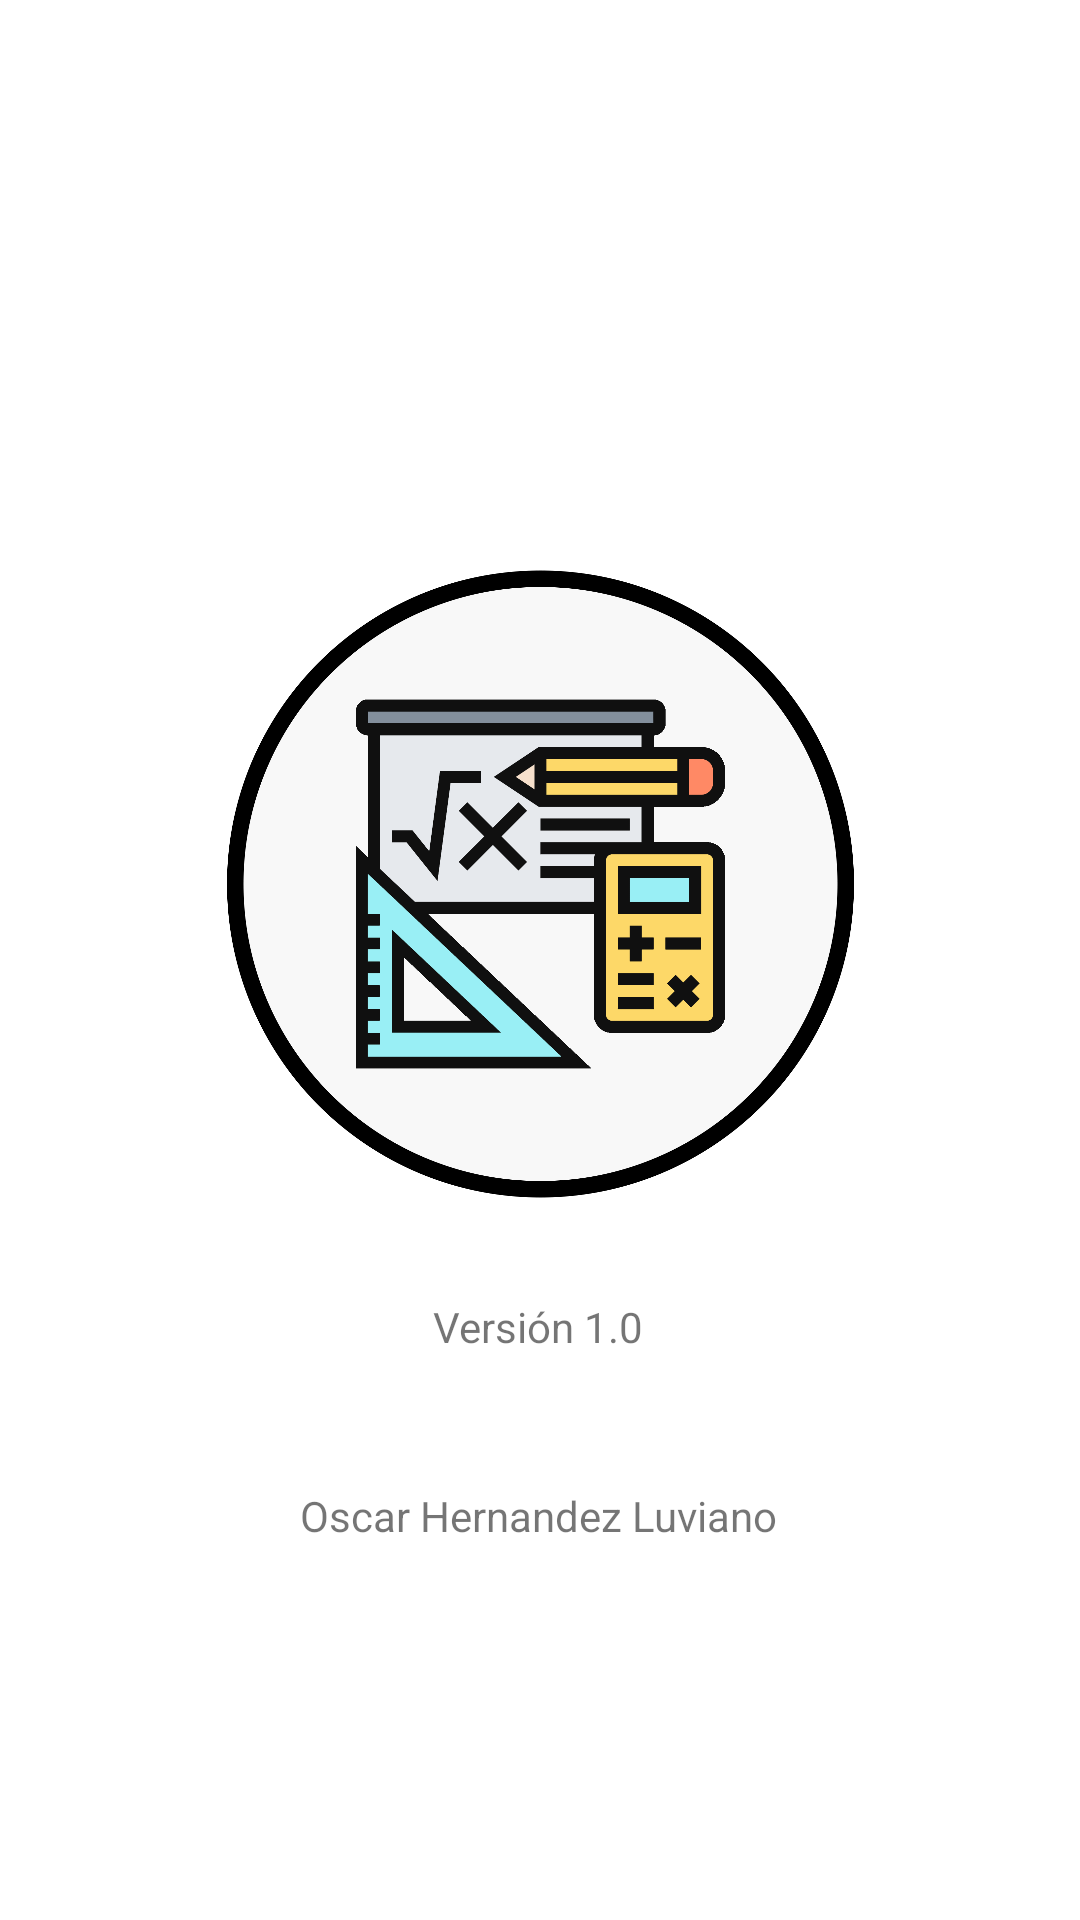

Reconstruct the res/layout file that produces this screen, plus the resources it refers to.
<!-- AndroidManifest.xml: application theme Theme.PracticaUno -->
<!-- res/layout/activity_splash.xml -->
<?xml version="1.0" encoding="utf-8"?>
<androidx.constraintlayout.widget.ConstraintLayout xmlns:android="http://schemas.android.com/apk/res/android"
    xmlns:app="http://schemas.android.com/apk/res-auto"
    xmlns:tools="http://schemas.android.com/tools"
    android:layout_width="match_parent"
    android:layout_height="match_parent"
    tools:context=".Splash">

    <TextView
        android:id="@+id/textView2"
        android:layout_width="wrap_content"
        android:layout_height="wrap_content"
        android:layout_marginTop="44dp"
        android:text="@string/name"
        app:layout_constraintEnd_toEndOf="parent"
        app:layout_constraintHorizontal_bias="0.498"
        app:layout_constraintStart_toStartOf="parent"
        app:layout_constraintTop_toBottomOf="@+id/textView3" />

    <TextView
        android:id="@+id/textView3"
        android:layout_width="wrap_content"
        android:layout_height="wrap_content"
        android:layout_marginTop="28dp"
        android:text="@string/version"
        app:layout_constraintEnd_toEndOf="parent"
        app:layout_constraintHorizontal_bias="0.498"
        app:layout_constraintStart_toStartOf="parent"
        app:layout_constraintTop_toBottomOf="@+id/imageView2" />

    <ImageView
        android:id="@+id/imageView2"
        android:layout_width="221dp"
        android:layout_height="220dp"
        app:layout_constraintBottom_toBottomOf="parent"
        app:layout_constraintEnd_toEndOf="parent"
        app:layout_constraintStart_toStartOf="parent"
        app:layout_constraintTop_toTopOf="parent"
        app:layout_constraintVertical_bias="0.44"
        app:srcCompat="@drawable/img" />
</androidx.constraintlayout.widget.ConstraintLayout>
<!-- resources referenced by this layout -->
<resources>
  <!-- drawable img: png bitmap (drawable, 115254 bytes) -->
  <string name="name">Oscar Hernandez Luviano</string>
  <string name="version">Versión 1.0</string>
  <style name="Theme.PracticaUno" parent="Theme.MaterialComponents.DayNight.DarkActionBar">
          
          <item name="colorPrimary">@color/purple_500</item>
          <item name="colorPrimaryVariant">@color/purple_700</item>
          <item name="colorOnPrimary">@color/white</item>
          
          <item name="colorSecondary">@color/teal_200</item>
          <item name="colorSecondaryVariant">@color/teal_700</item>
          <item name="colorOnSecondary">@color/black</item>
          
          <item name="android:statusBarColor" tools:targetApi="l">?attr/colorPrimaryVariant</item>
          
      </style>
  <!-- not gathered from this repository: default colours our renderer supplied (Android Studio template values) -->
  <color name="purple_500">#FF6200EE</color>
  <color name="purple_700">#FF3700B3</color>
  <color name="teal_200">#FF03DAC5</color>
  <color name="teal_700">#FF018786</color>
  <color name="black">#FF000000</color>
  <color name="white">#FFFFFFFF</color>
</resources>
